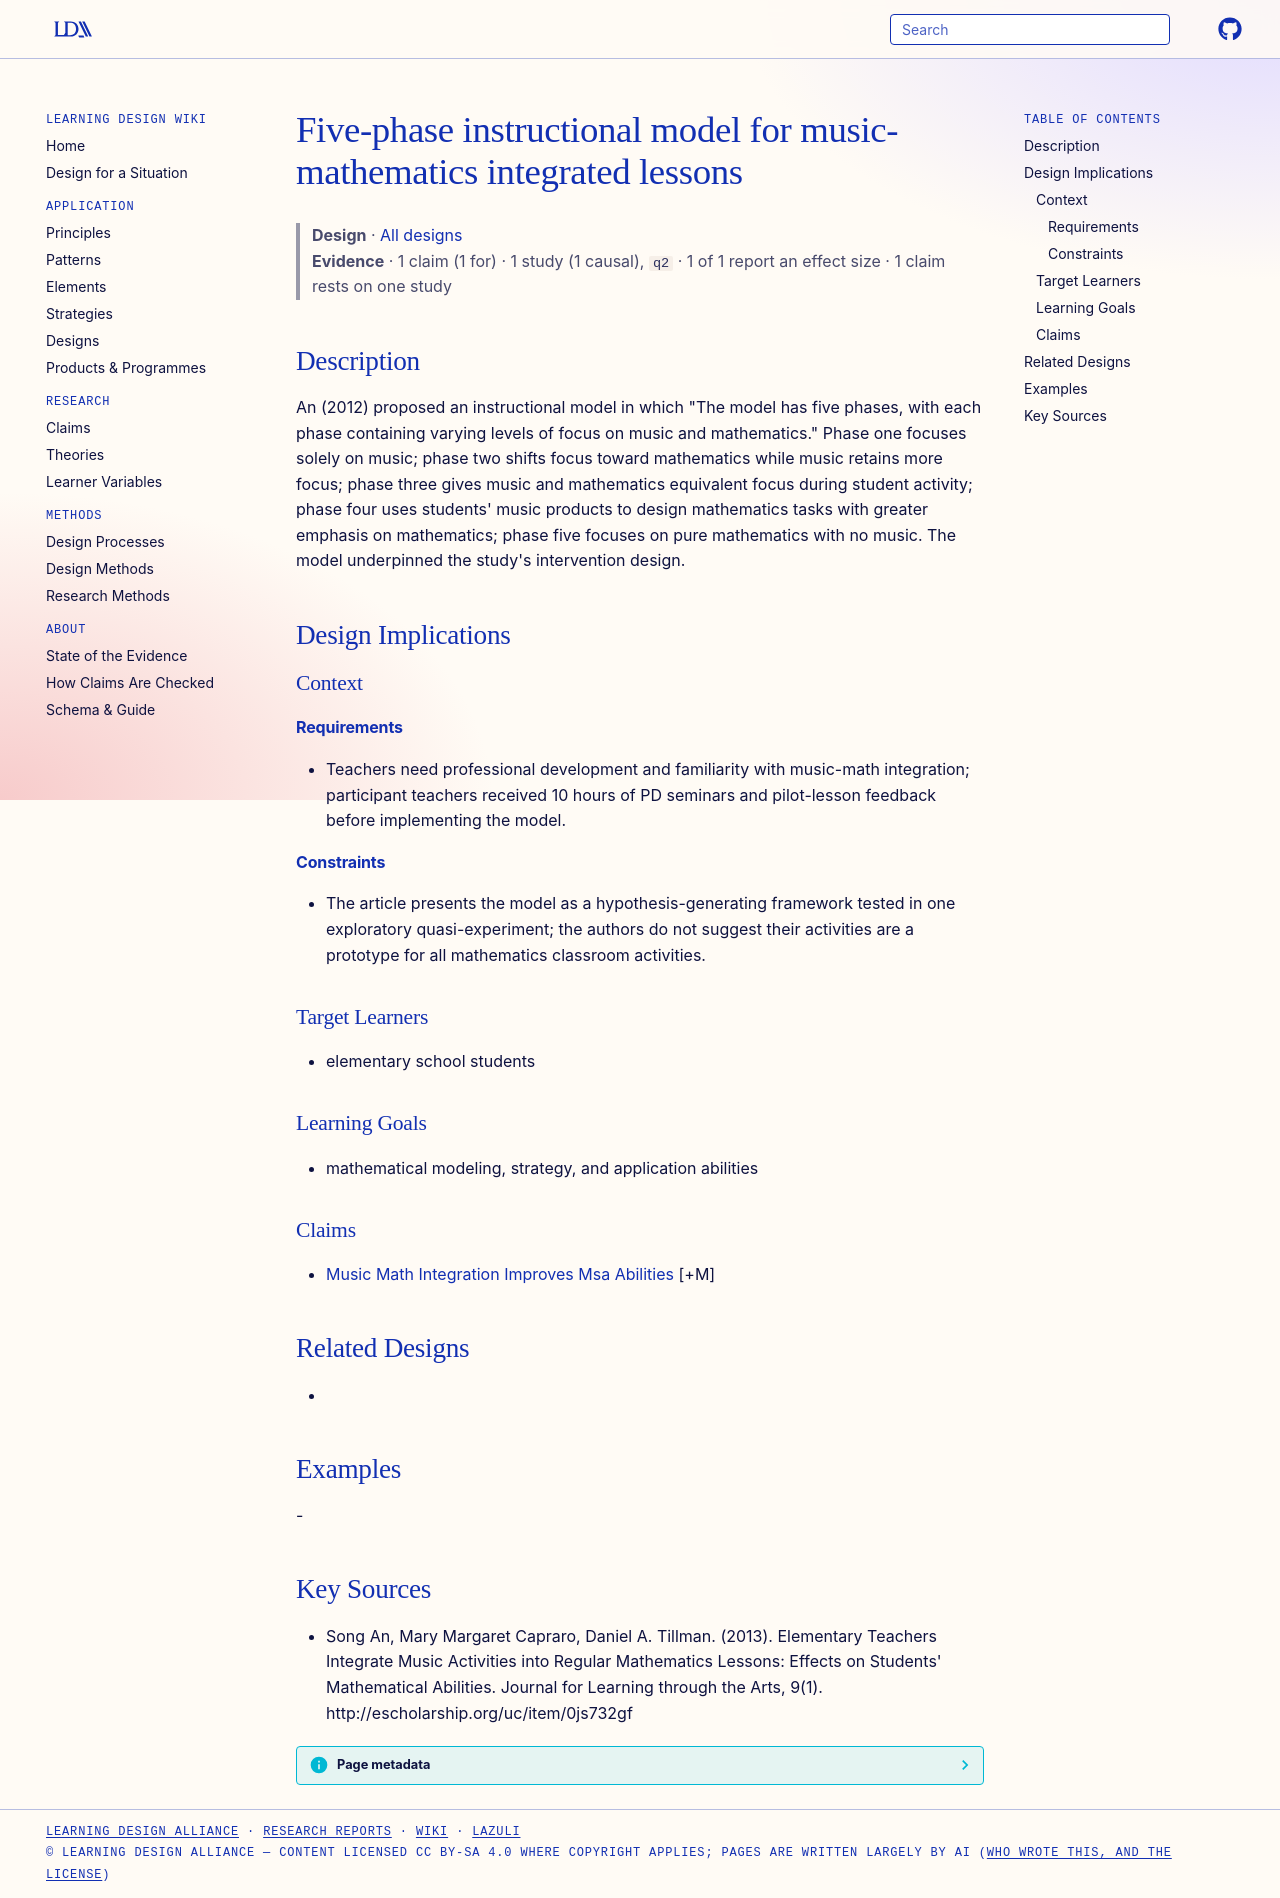

repository: Learning-Design-Alliance/learning-wiki · page: designs/five-phase-music-math-instructional-model/index.html · generator: mkdocs

---
type: design
id: five-phase-music-math-instructional-model
title: Five-phase instructional model for music-mathematics integrated lessons
description: "An (2012) proposed an instructional model in which \"The model has five phases, with each phase containing varying levels of focus on music and mathematics.\" Phase one focuses solely on music; phase two shifts focus to..."
status: review
generated:
  by: "process:settle-candidates"
  at: 2026-11-02
sources:
  - id: song-an-2013
    resource: "http://escholarship.org/uc/item/0js732gf"
    title: "Song An, Mary Margaret Capraro, Daniel A. Tillman. (2013). Elementary Teachers Integrate Music Activities into Regular Mathematics Lessons: Effects on Students' Mathematical Abilities. Journal for Learning through the Arts, 9(1). http://escholarship.org/uc/item/0js732gf"
    author: Song An, Mary Margaret Capraro, Daniel A. Tillman
---

# Five-phase instructional model for music-mathematics integrated lessons

> **Design** · [All designs](index.md)
> **Evidence** · 1 claim (1 for) · 1 study (1 causal), `q2` · 1 of 1 report an effect size · 1 claim rests on one study

## Description
An (2012) proposed an instructional model in which "The model has five phases, with each phase containing varying levels of focus on music and mathematics." Phase one focuses solely on music; phase two shifts focus toward mathematics while music retains more focus; phase three gives music and mathematics equivalent focus during student activity; phase four uses students' music products to design mathematics tasks with greater emphasis on mathematics; phase five focuses on pure mathematics with no music. The model underpinned the study's intervention design.

## Design Implications

### Context
#### Requirements
- Teachers need professional development and familiarity with music-math integration; participant teachers received 10 hours of PD seminars and pilot-lesson feedback before implementing the model.
#### Constraints
- The article presents the model as a hypothesis-generating framework tested in one exploratory quasi-experiment; the authors do not suggest their activities are a prototype for all mathematics classroom activities.

### Target Learners
- elementary school students

### Learning Goals
- mathematical modeling, strategy, and application abilities

### Claims
- [Music Math Integration Improves Msa Abilities](../claims/music-math-integration-improves-msa-abilities.md) [+M]

## Related Designs
- 

## Examples
-

## Key Sources
- Song An, Mary Margaret Capraro, Daniel A. Tillman. (2013). Elementary Teachers Integrate Music Activities into Regular Mathematics Lessons: Effects on Students' Mathematical Abilities. Journal for Learning through the Arts, 9(1). http://escholarship.org/uc/item/0js732gf
